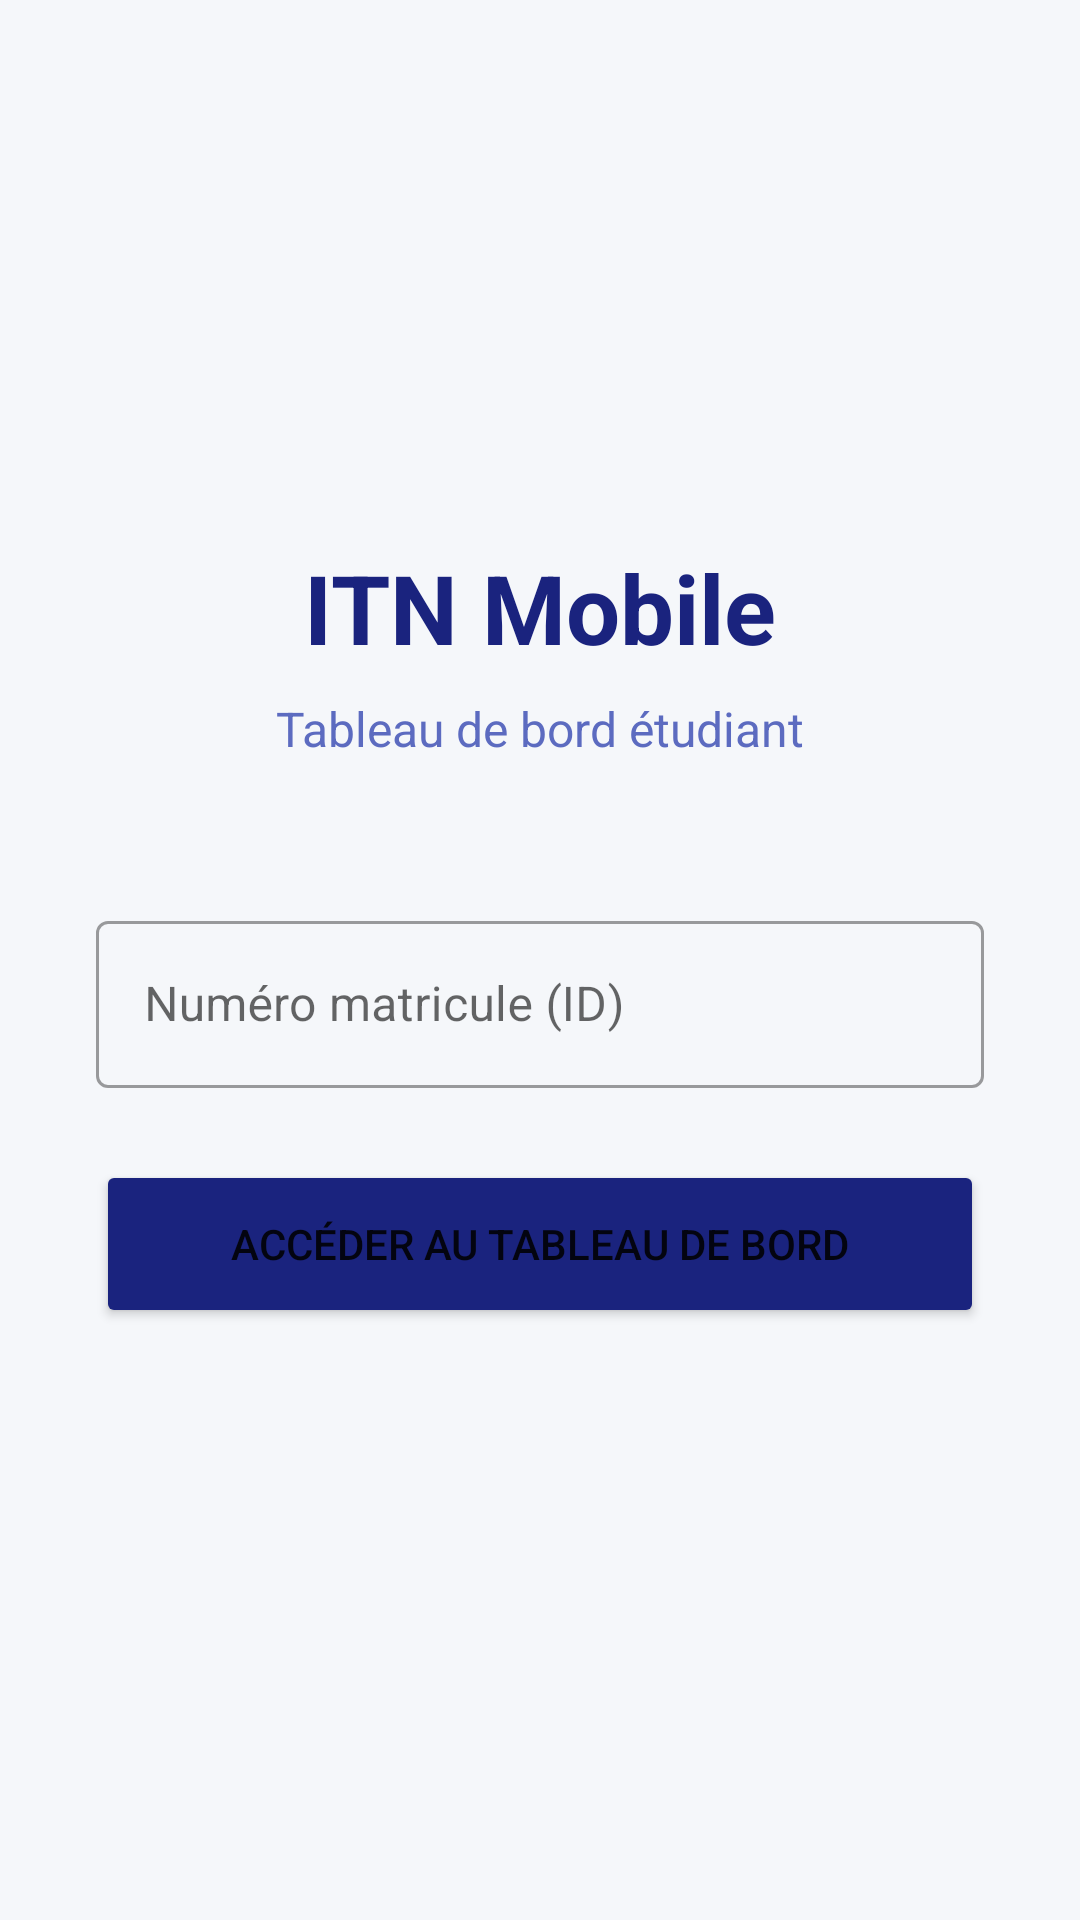

This screen was rendered from an Android layout file. Write that file and the resources it references.
<!-- AndroidManifest.xml: application theme Theme.SmartITN -->
<!-- res/layout/activity_dashboard_main.xml -->
<?xml version="1.0" encoding="utf-8"?>

<LinearLayout
    xmlns:android="http://schemas.android.com/apk/res/android"
    android:layout_width="match_parent"
    android:layout_height="match_parent"
    android:orientation="vertical"
    android:gravity="center"
    android:padding="32dp"
    android:background="#F5F7FA">

    
    <TextView
        android:layout_width="wrap_content"
        android:layout_height="wrap_content"
        android:text="ITN Mobile"
        android:textSize="32sp"
        android:textStyle="bold"
        android:textColor="#1A237E"
        android:layout_marginBottom="8dp"/>

    <TextView
        android:layout_width="wrap_content"
        android:layout_height="wrap_content"
        android:text="Tableau de bord étudiant"
        android:textSize="16sp"
        android:textColor="#5C6BC0"
        android:layout_marginBottom="48dp"/>

    
    <com.google.android.material.textfield.TextInputLayout
        android:layout_width="match_parent"
        android:layout_height="wrap_content"
        android:hint="Numéro matricule (ID)"
        style="@style/Widget.MaterialComponents.TextInputLayout.OutlinedBox"
        android:layout_marginBottom="24dp">

        <com.google.android.material.textfield.TextInputEditText
            android:id="@+id/et_matricule"
            android:layout_width="match_parent"
            android:layout_height="wrap_content"
            android:inputType="number"
            android:maxLines="1"
            android:imeOptions="actionDone"/>

    </com.google.android.material.textfield.TextInputLayout>

    
    <Button
        android:id="@+id/btn_acceder"
        android:layout_width="match_parent"
        android:layout_height="56dp"
        android:text="ACCÉDER AU TABLEAU DE BORD"
        android:textSize="14sp"
        android:backgroundTint="#1A237E"
        android:layout_marginBottom="16dp"/>

    
    <ProgressBar
        android:id="@+id/progress_bar"
        android:layout_width="wrap_content"
        android:layout_height="wrap_content"
        android:visibility="gone"/>

</LinearLayout>
<!-- resources referenced by this layout -->
<resources>
  <style name="Theme.SmartITN" parent="Theme.MaterialComponents.DayNight.NoActionBar">
          
          <item name="colorPrimary">@color/purple_500</item>
          <item name="colorPrimaryVariant">@color/purple_700</item>
          <item name="colorOnPrimary">@color/white</item>
          
          <item name="colorSecondary">@color/teal_200</item>
          <item name="colorSecondaryVariant">@color/teal_700</item>
          <item name="colorOnSecondary">@color/black</item>
          
          <item name="android:statusBarColor">?attr/colorPrimaryVariant</item>
          
      </style>
  <!-- not gathered from this repository: default colours our renderer supplied (Android Studio template values) -->
  <color name="purple_500">#FF6200EE</color>
  <color name="purple_700">#FF3700B3</color>
  <color name="teal_200">#FF03DAC5</color>
  <color name="teal_700">#FF018786</color>
  <color name="black">#FF000000</color>
  <color name="white">#FFFFFFFF</color>
</resources>
